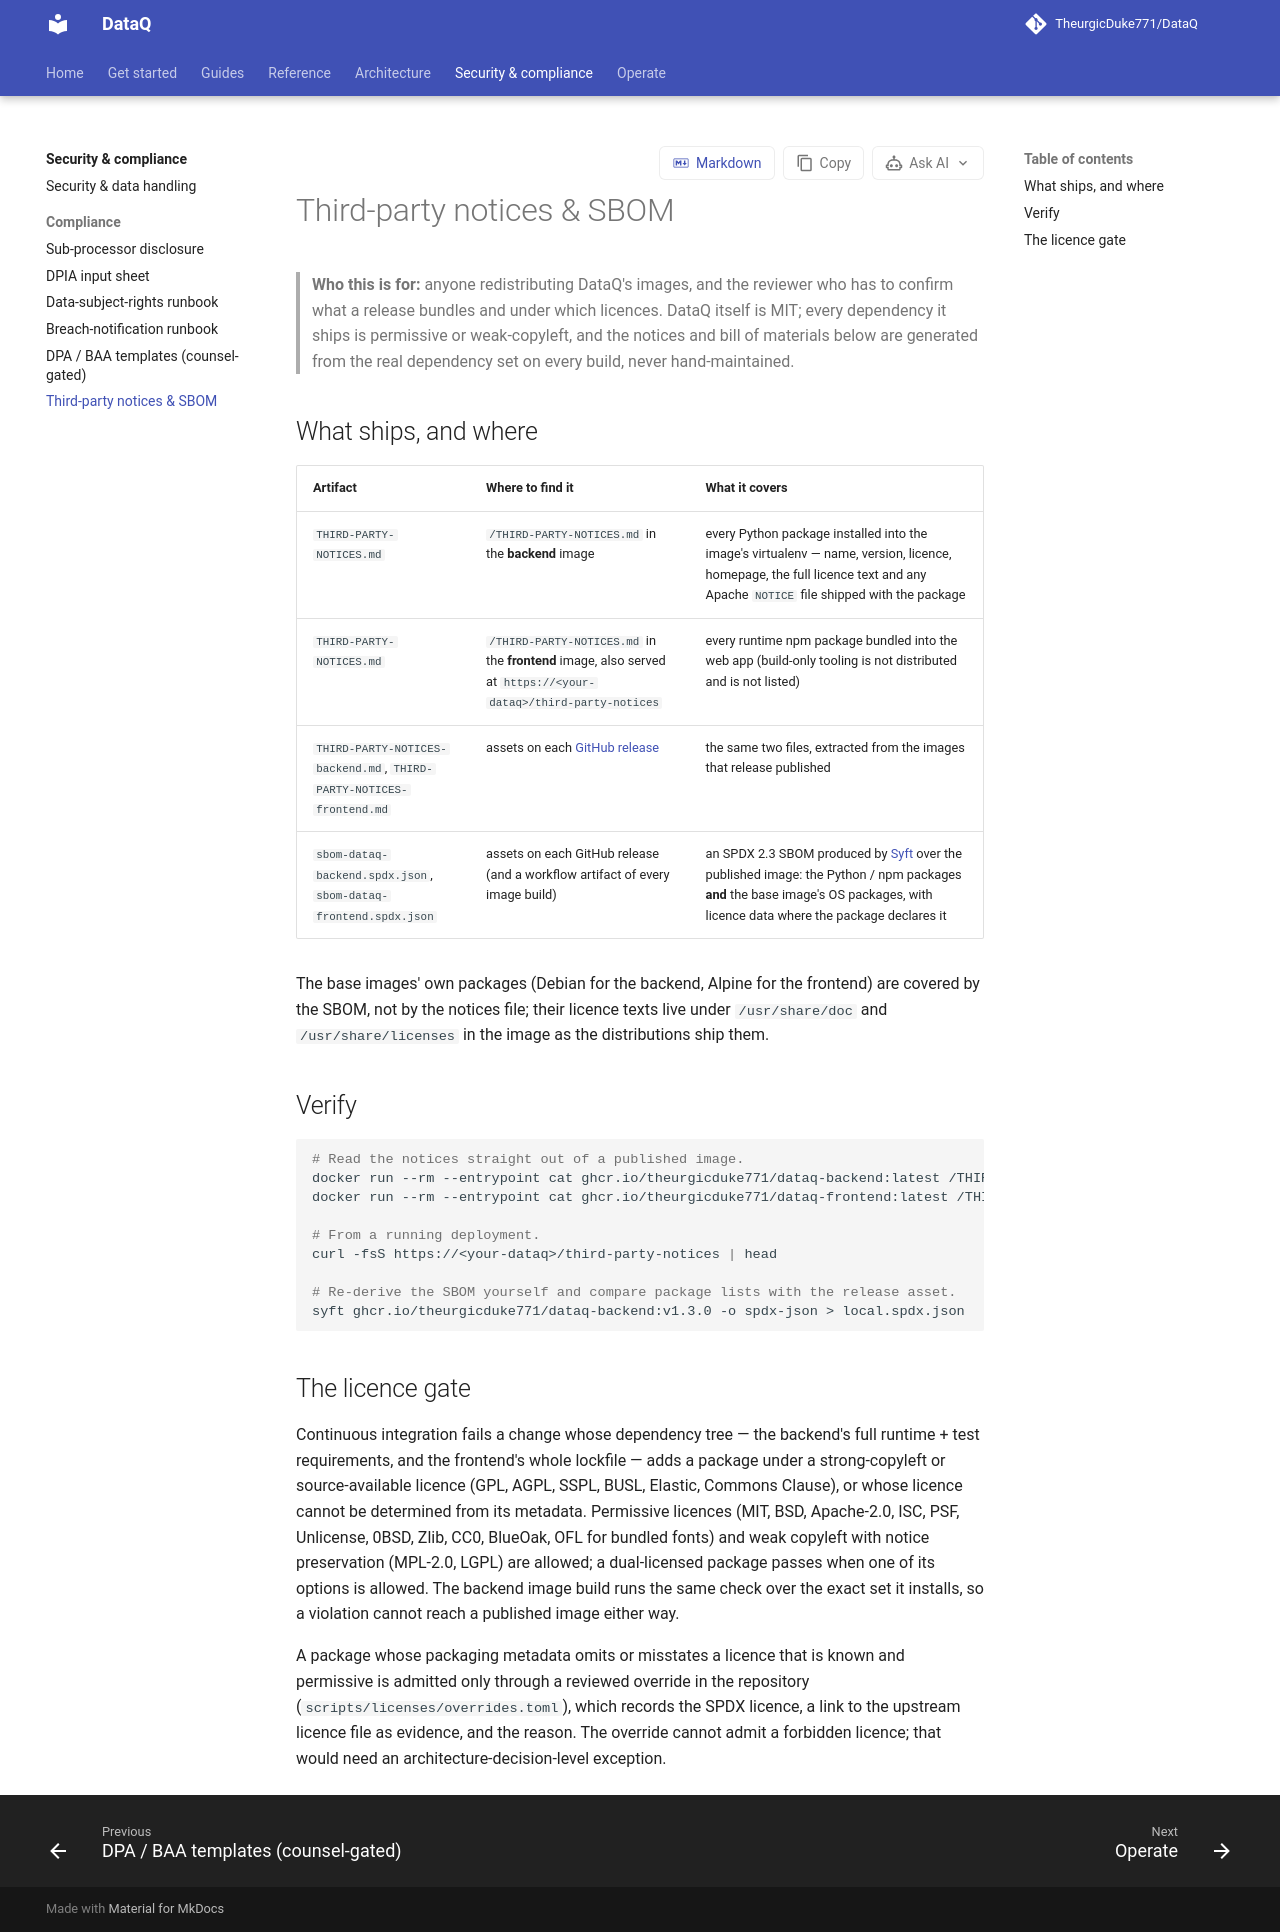

repository: TheurgicDuke771/DataQ · page: docs/v1.3.0/security/compliance/third-party-notices/index.html · generator: mkdocs

# Third-party notices & SBOM

> **Who this is for:** anyone redistributing DataQ's images, and the reviewer who has to
> confirm what a release bundles and under which licences. DataQ itself is MIT; every
> dependency it ships is permissive or weak-copyleft, and the notices and bill of materials
> below are generated from the real dependency set on every build, never hand-maintained.

## What ships, and where

| Artifact | Where to find it | What it covers |
|---|---|---|
| `THIRD-PARTY-NOTICES.md` | `/THIRD-PARTY-NOTICES.md` in the **backend** image | every Python package installed into the image's virtualenv — name, version, licence, homepage, the full licence text and any Apache `NOTICE` file shipped with the package |
| `THIRD-PARTY-NOTICES.md` | `/THIRD-PARTY-NOTICES.md` in the **frontend** image, also served at `https://<your-dataq>/third-party-notices` | every runtime npm package bundled into the web app (build-only tooling is not distributed and is not listed) |
| `THIRD-PARTY-NOTICES-backend.md`, `THIRD-PARTY-NOTICES-frontend.md` | assets on each [GitHub release](https://github.com/TheurgicDuke771/DataQ/releases) | the same two files, extracted from the images that release published |
| `sbom-dataq-backend.spdx.json`, `sbom-dataq-frontend.spdx.json` | assets on each GitHub release (and a workflow artifact of every image build) | an SPDX 2.3 SBOM produced by [Syft](https://github.com/anchore/syft) over the published image: the Python / npm packages **and** the base image's OS packages, with licence data where the package declares it |

The base images' own packages (Debian for the backend, Alpine for the frontend) are
covered by the SBOM, not by the notices file; their licence texts live under
`/usr/share/doc` and `/usr/share/licenses` in the image as the distributions ship them.

## Verify

```bash
# Read the notices straight out of a published image.
docker run --rm --entrypoint cat ghcr.io/theurgicduke771/dataq-backend:latest /THIRD-PARTY-NOTICES.md | less
docker run --rm --entrypoint cat ghcr.io/theurgicduke771/dataq-frontend:latest /THIRD-PARTY-NOTICES.md | less

# From a running deployment.
curl -fsS https://<your-dataq>/third-party-notices | head

# Re-derive the SBOM yourself and compare package lists with the release asset.
syft ghcr.io/theurgicduke771/dataq-backend:v1.3.0 -o spdx-json > local.spdx.json
```

## The licence gate

Continuous integration fails a change whose dependency tree — the backend's full
runtime + test requirements, and the frontend's whole lockfile — adds a package under a
strong-copyleft or source-available licence (GPL, AGPL, SSPL, BUSL, Elastic, Commons Clause),
or whose licence cannot be determined from its metadata. Permissive licences (MIT, BSD,
Apache-2.0, ISC, PSF, Unlicense, 0BSD, Zlib, CC0, BlueOak, OFL for bundled fonts) and weak
copyleft with notice preservation (MPL-2.0, LGPL) are allowed; a dual-licensed package passes
when one of its options is allowed. The backend image build runs the same check over the
exact set it installs, so a violation cannot reach a published image either way.

A package whose packaging metadata omits or misstates a licence that is known and
permissive is admitted only through a reviewed override in the repository
(`scripts/licenses/overrides.toml`), which records the SPDX licence, a link to the
upstream licence file as evidence, and the reason. The override cannot admit a forbidden
licence; that would need an architecture-decision-level exception.
